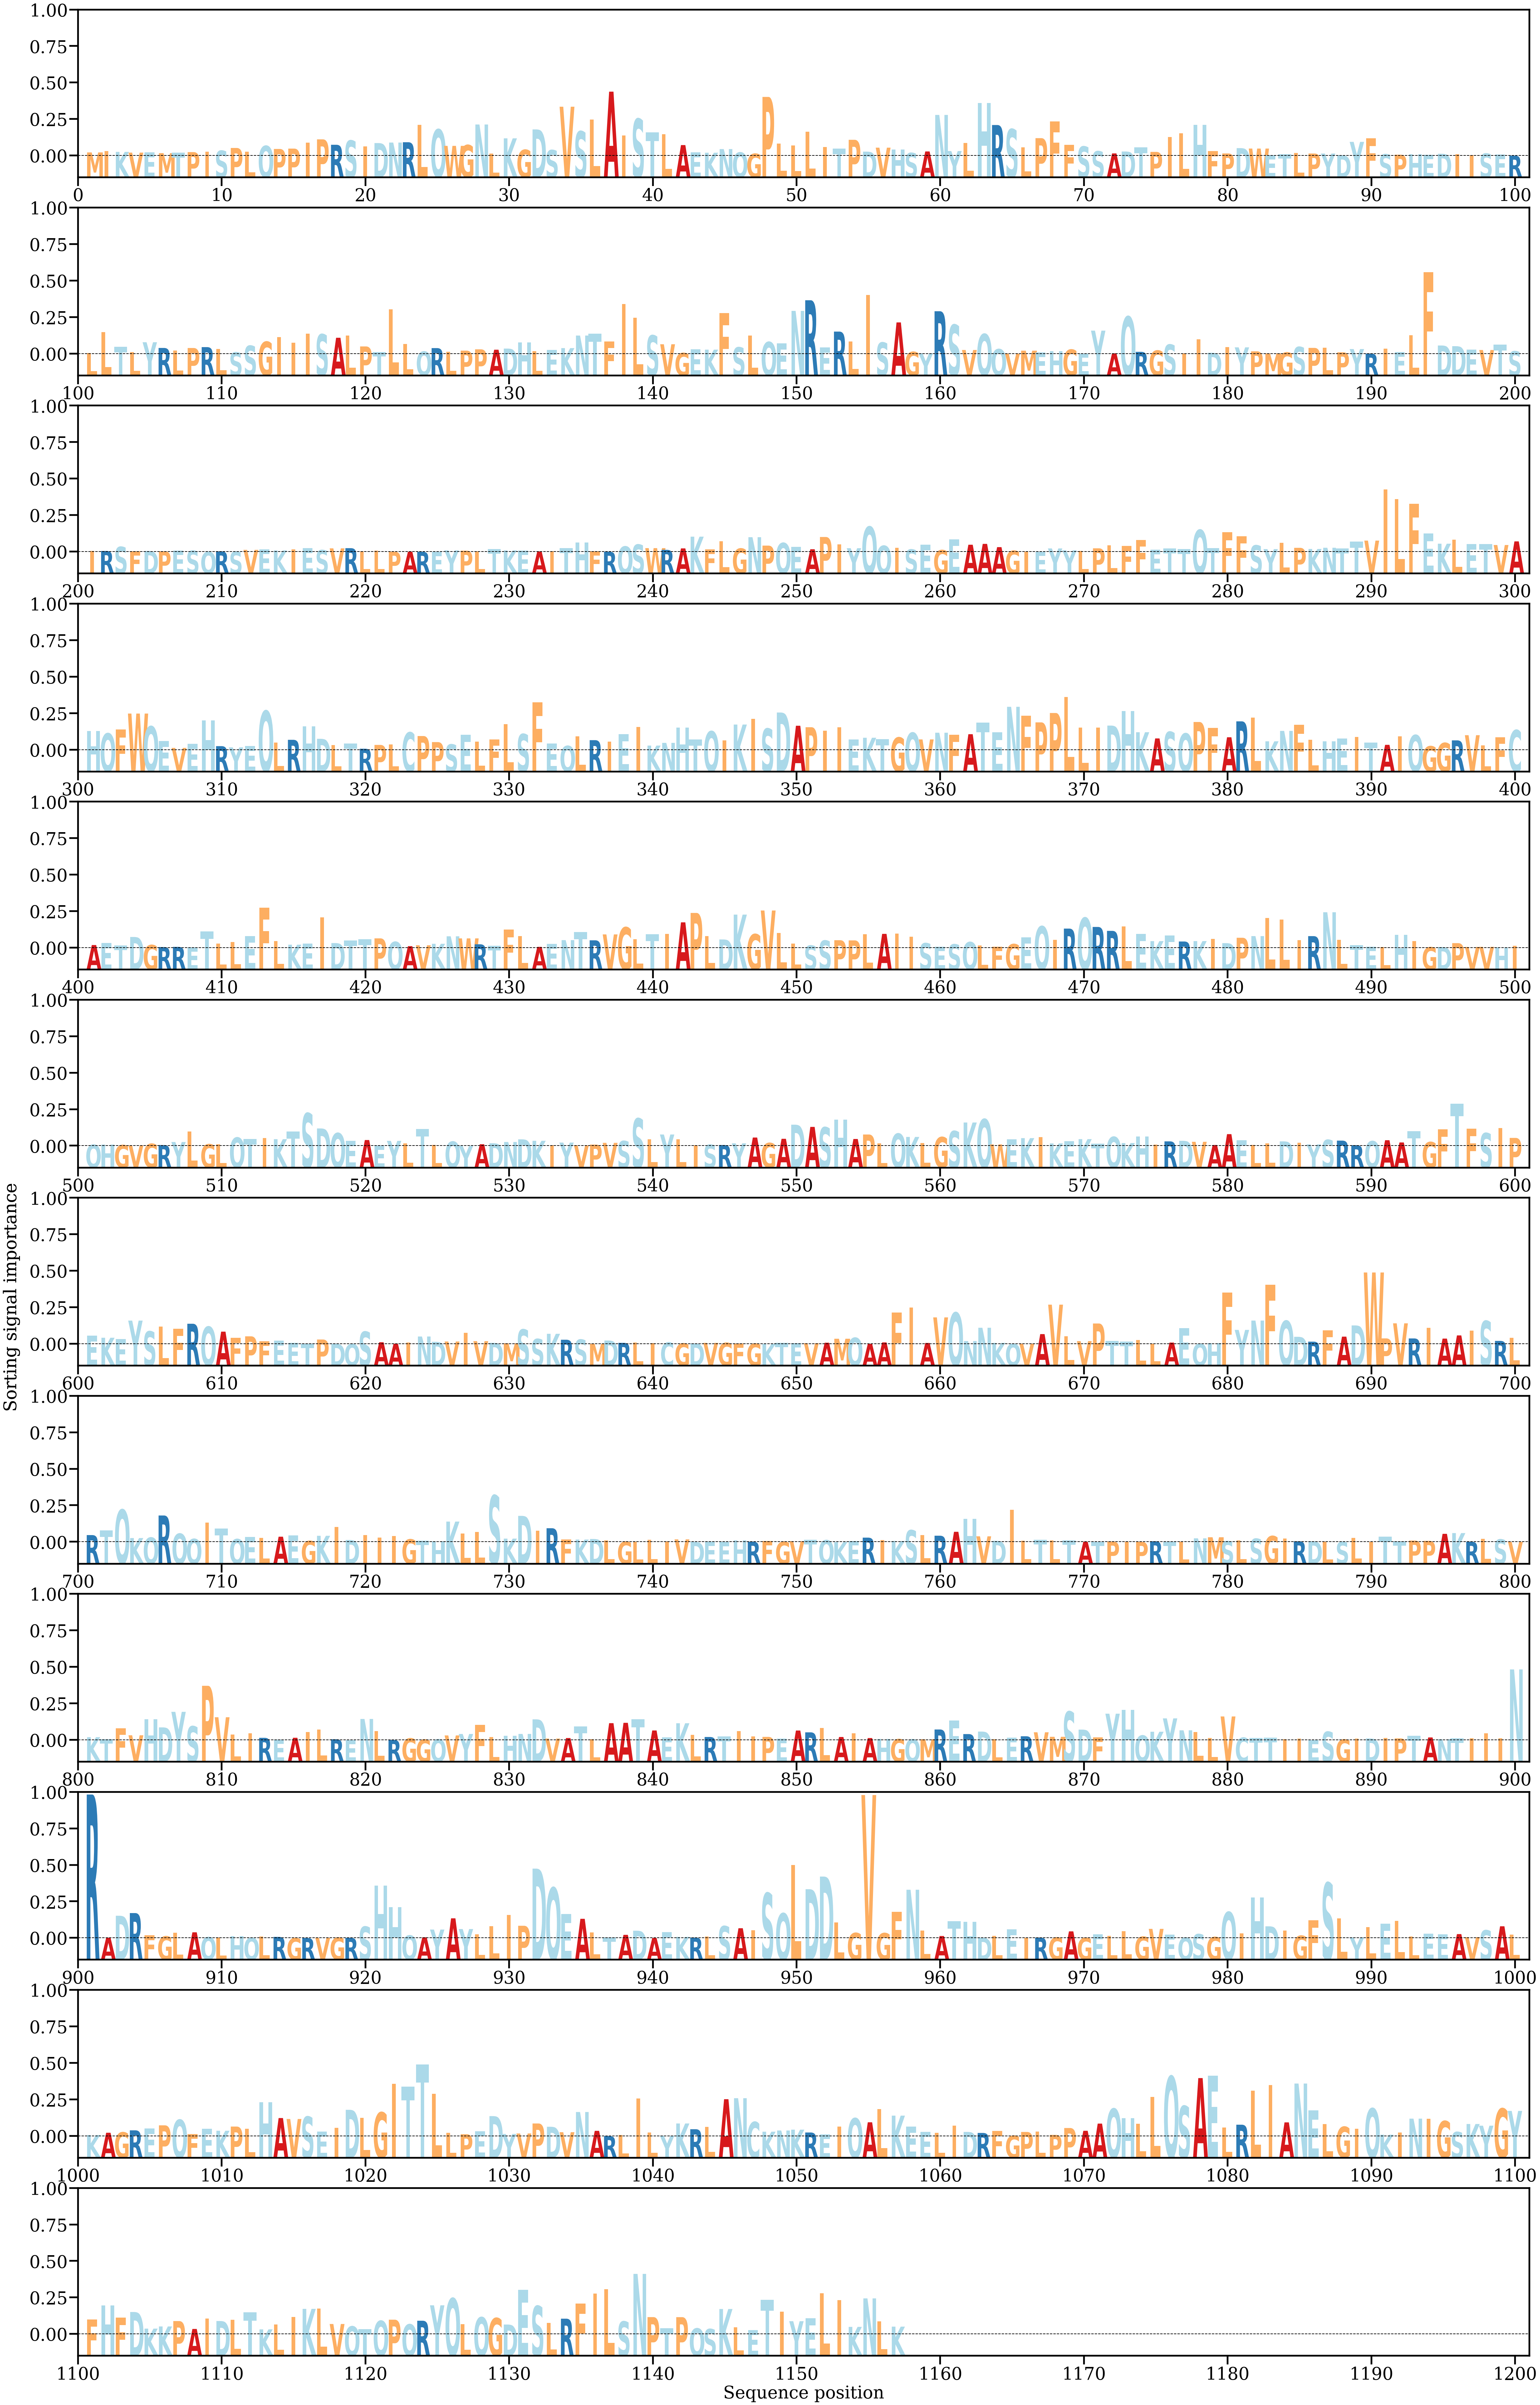

The table this chart was drawn from, first rows:
AA, Alpha
M, [0.00026175]
I, [0.00036955]
K, [0.00030183]
V, [0.00024685]
E, [0.00026121]
M, [0.00020636]
T, [0.00023518]
P, [0.00028546]
I, [0.00031897]
S, [0.00039682]
P, [0.00060146]
L, [0.00030694]
Q, [0.00076361]
P, [0.00052514]
P, [0.00055223]
I, [0.00101696]
P, [0.00125758]
R, [0.00084433]
S, [0.00117063]
I, [0.00072]
D, [0.00097472]
N, [0.00101333]
R, [0.00103852]
L, [0.00236342]
Q, [0.00201889]
W, [0.00076129]
G, [0.00082682]
N, [0.00239127]
L, [0.00018105]
K, [0.00133481]
G, [0.00046526]
D, [0.00201469]
S, [0.0004436]
V, [0.00374668]
S, [0.00187442]
L, [0.00277886]
A, [0.00489544]
I, [0.00154516]
S, [0.00282545]
T, [0.00179626]
L, [0.0016573]
A, [0.00082144]
E, [0.00026578]
K, [0.00023815]
N, [0.00051625]
Q, [0.00026177]
G, [0.0001645]
P, [0.00449402]
L, [0.0009347]
L, [0.00080121]
L, [0.00185163]
I, [0.00067865]
T, [0.00055805]
P, [0.00122385]
D, [0.00032089]
V, [0.00062477]
H, [0.00047734]
S, [0.00022583]
A, [0.00033531]
N, [0.00311982]
... 1,097 more rows
